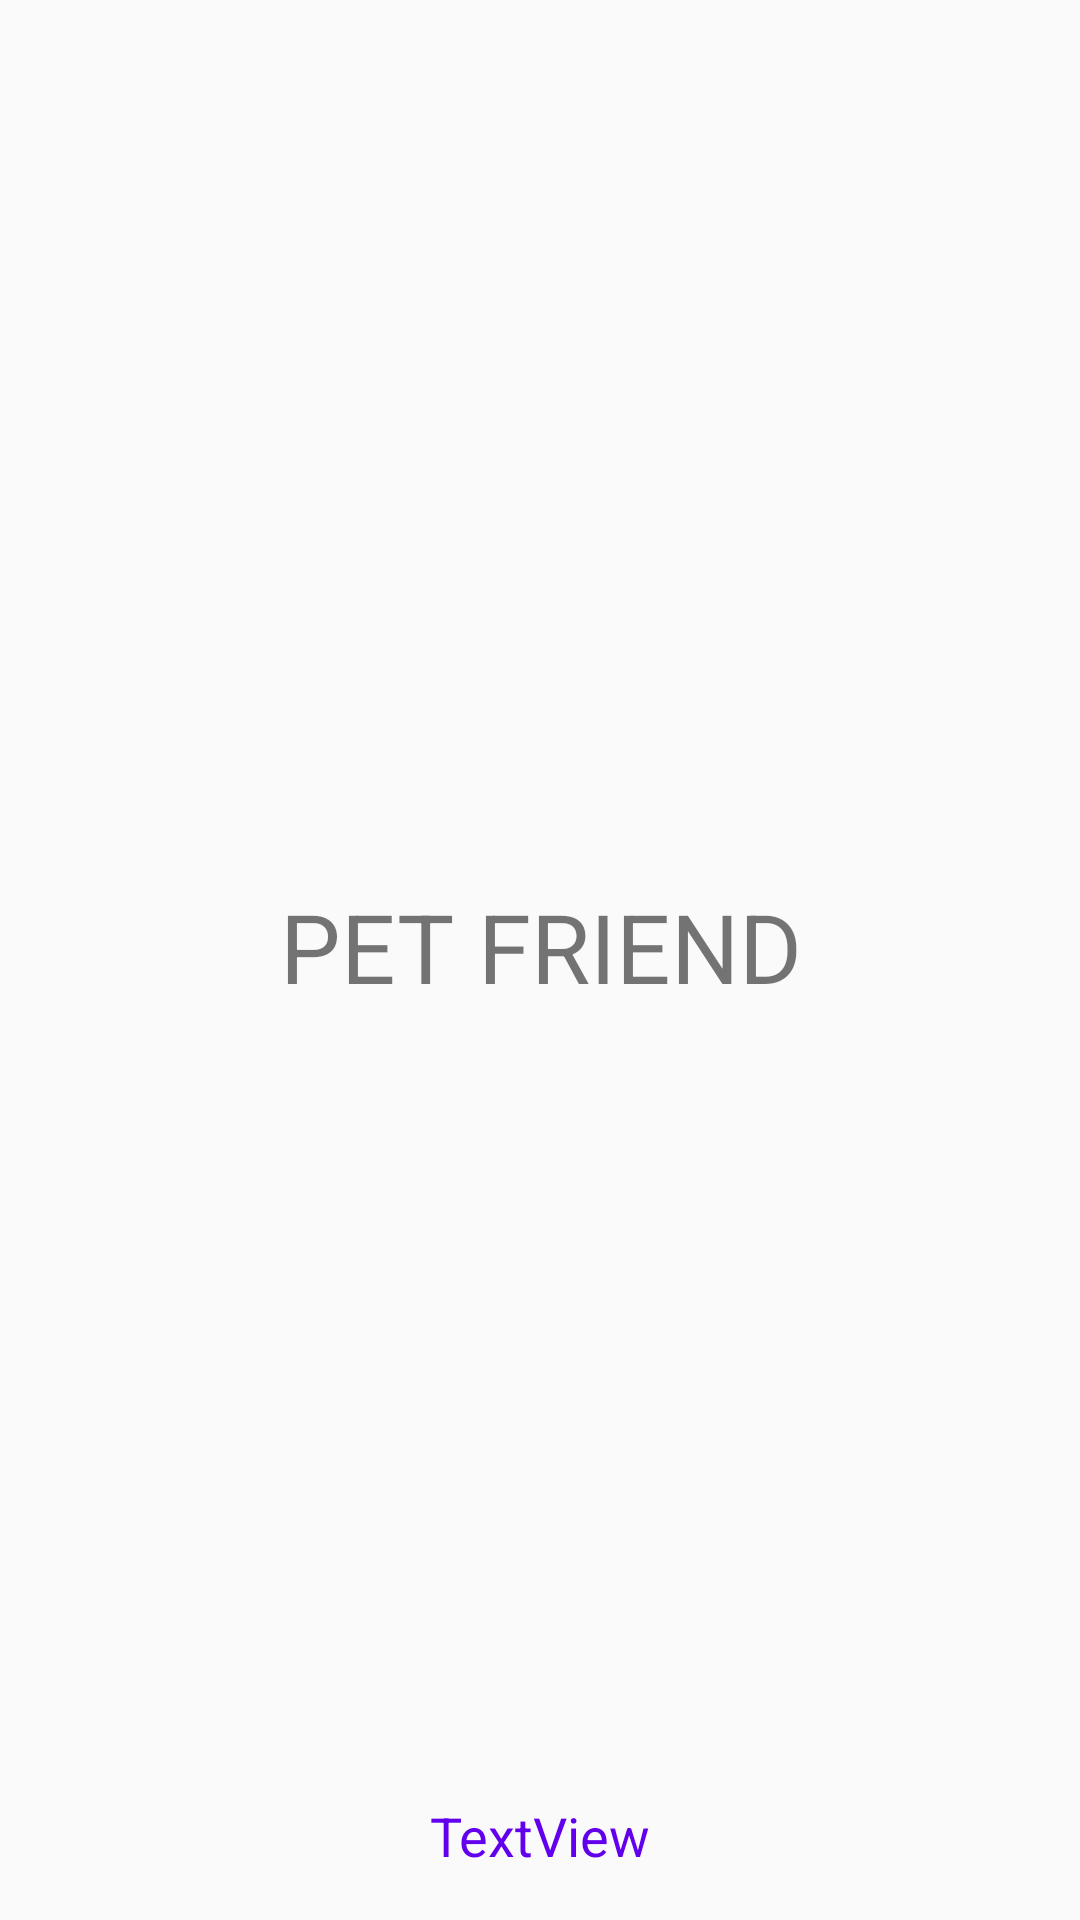

Reconstruct the res/layout file that produces this screen, plus the resources it refers to.
<!-- AndroidManifest.xml: application theme AppTheme -->
<!-- res/layout/activity_main.xml -->
<?xml version="1.0" encoding="utf-8"?>
<androidx.constraintlayout.widget.ConstraintLayout xmlns:android="http://schemas.android.com/apk/res/android"
    xmlns:app="http://schemas.android.com/apk/res-auto"
    xmlns:tools="http://schemas.android.com/tools"
    android:layout_width="match_parent"
    android:layout_height="match_parent"
    tools:context=".ui.main.MainActivity"
    android:fitsSystemWindows="true">

    <com.google.android.material.textview.MaterialTextView
        android:id="@+id/textView"
        style="@style/MainTitle"
        android:layout_width="wrap_content"
        android:layout_height="wrap_content"
        android:layout_marginTop="16dp"
        android:text="@string/app_name"
        app:layout_constraintLeft_toLeftOf="parent"
        app:layout_constraintRight_toRightOf="parent"
        app:layout_constraintTop_toBottomOf="@+id/imageView" />

    <ImageView
        android:id="@+id/imageView"
        android:layout_width="@dimen/logoSize"
        android:layout_height="@dimen/logoSize"
        android:layout_marginTop="@dimen/full"
        android:backgroundTint="@android:color/secondary_text_dark"
        app:layout_constraintEnd_toEndOf="parent"
        app:layout_constraintStart_toStartOf="parent"
        app:layout_constraintTop_toTopOf="parent"
        app:srcCompat="@drawable/ic_animal" />

    <androidx.viewpager2.widget.ViewPager2
        android:id="@+id/pager"
        android:layout_width="0dp"
        android:layout_height="0dp"
        android:layout_marginStart="16dp"
        android:layout_marginTop="16dp"
        android:layout_marginEnd="16dp"
        android:layout_marginBottom="16dp"
        app:layout_constraintBottom_toTopOf="@+id/version"
        app:layout_constraintEnd_toEndOf="parent"
        app:layout_constraintStart_toStartOf="parent"
        app:layout_constraintTop_toBottomOf="@+id/textView" />

    <TextView
        android:id="@+id/version"
        android:layout_width="wrap_content"
        android:layout_height="wrap_content"
        android:layout_marginBottom="16dp"
        android:text="TextView"
        android:textColor="@color/colorPrimary"
        android:textSize="18sp"
        app:layout_constraintBottom_toBottomOf="parent"
        app:layout_constraintEnd_toEndOf="parent"
        app:layout_constraintStart_toStartOf="parent" />


</androidx.constraintlayout.widget.ConstraintLayout>
<!-- resources referenced by this layout -->
<resources>
  <dimen name="full">128dp</dimen>
  <dimen name="logoSize">150dp</dimen>
  <string name="app_name">Pet Friend</string>
  <style name="MainTitle">
          <item name="textAllCaps">true</item>
          <item name="android:textSize">@dimen/titleSize</item>
          <item name="android:gravity">center</item>
      </style>
  <style name="AppTheme" parent="Theme.MaterialComponents.Light.NoActionBar.Bridge">
          
          <item name="colorPrimary">@color/colorPrimary</item>
          <item name="colorPrimaryDark">@color/colorPrimaryDark</item>
          <item name="colorAccent">@color/colorAccent</item>
      </style>
  <dimen name="titleSize">32dp</dimen>
  <!-- not gathered from this repository: default colours our renderer supplied (Android Studio template values) -->
  <color name="colorPrimary">#FF6200EE</color>
  <color name="colorPrimaryDark">#FF3700B3</color>
  <color name="colorAccent">#FF03DAC5</color>
</resources>
